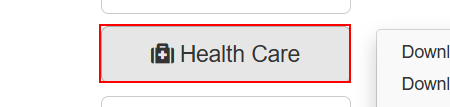
Task: This automates entering data into a web browser
Workflow: Main

Step 1: click on the link 'Download Daily Appointment' in window 'ACME System 1 - Dashboard' (msedge.exe)
